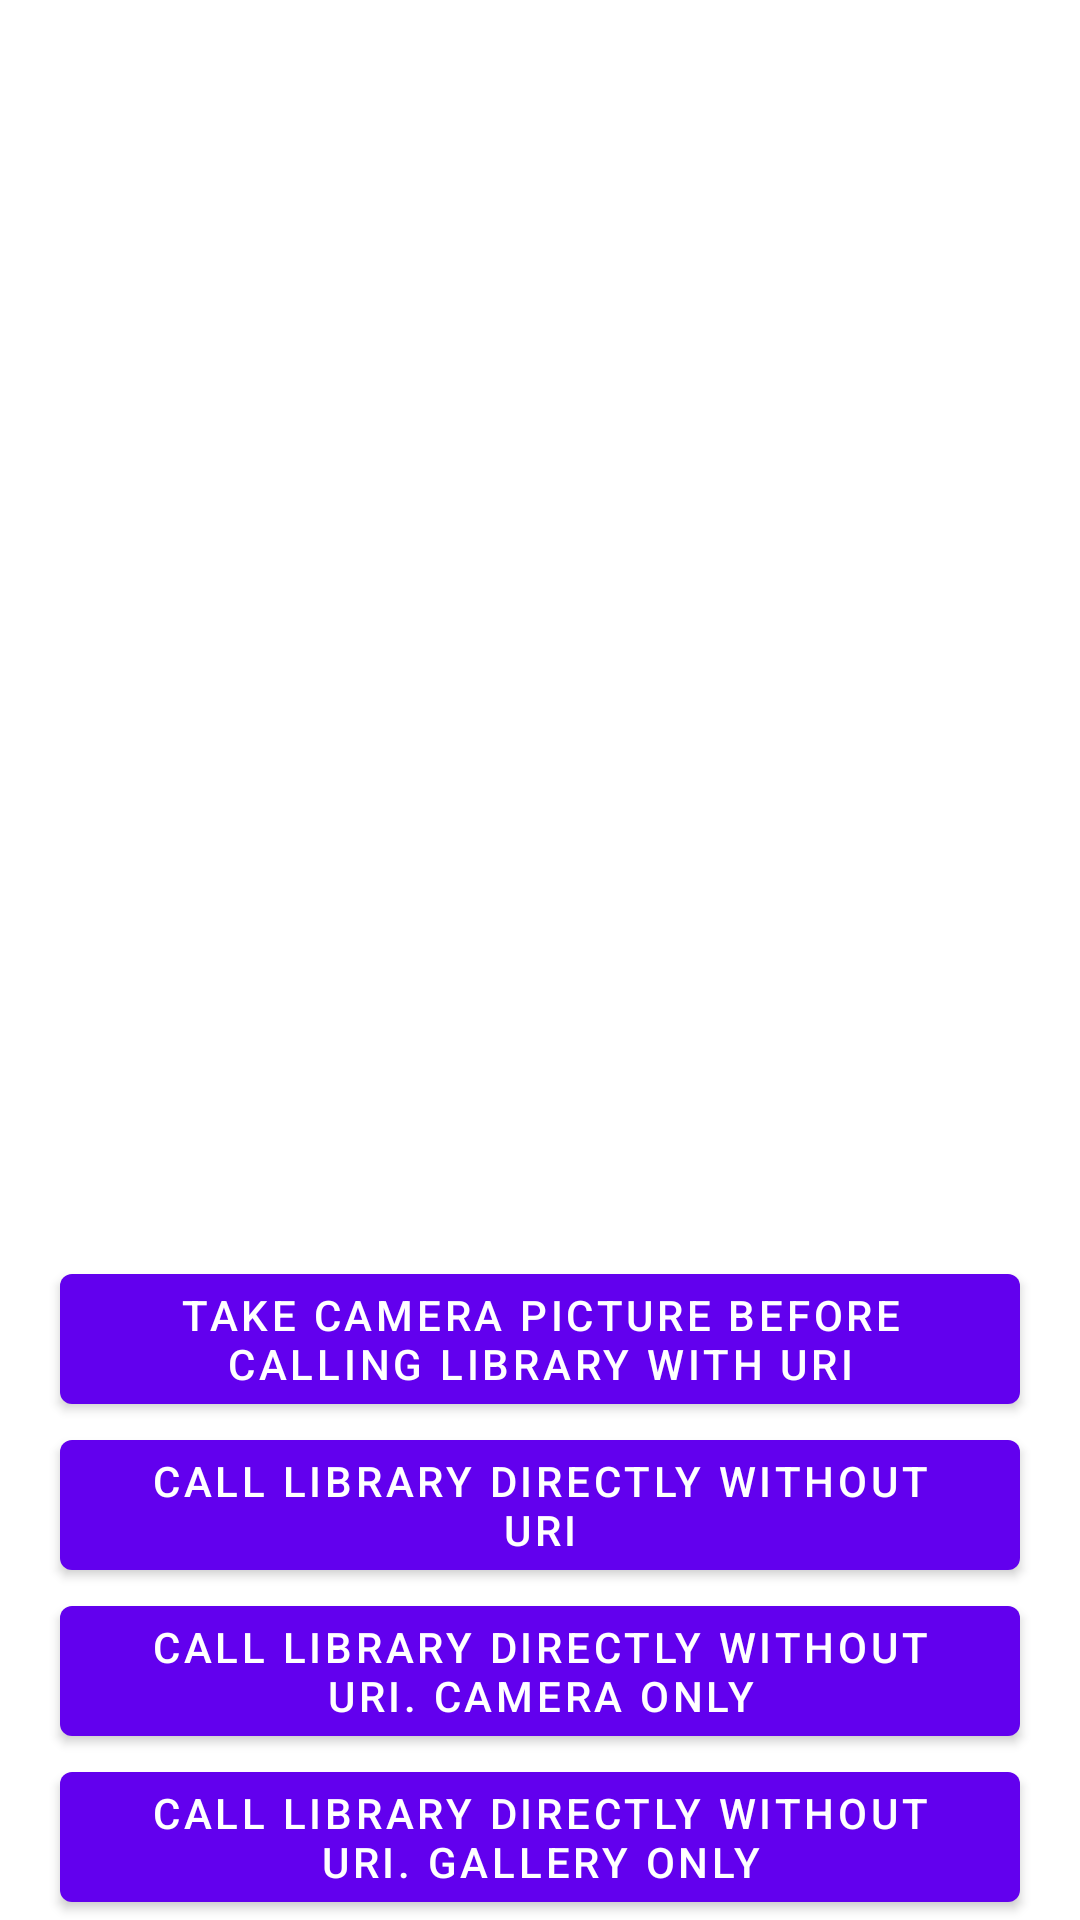

Produce the Android XML layout that renders to this screen, including the resource entries it uses.
<!-- AndroidManifest.xml: application theme Theme.Croppy -->
<!-- res/layout/fragment_camera.xml -->
<?xml version="1.0" encoding="utf-8"?>
<FrameLayout xmlns:android="http://schemas.android.com/apk/res/android"
    android:layout_width="match_parent"
    android:layout_height="match_parent"
    android:background="?colorOnPrimary"
    android:focusable="true">

    <androidx.constraintlayout.widget.ConstraintLayout xmlns:app="http://schemas.android.com/apk/res-auto"
        android:layout_width="match_parent"
        android:layout_height="match_parent">

        <Button
            android:id="@+id/takePictureBeforeCallLibraryWithUri"
            android:layout_width="wrap_content"
            android:layout_height="wrap_content"
            android:text="@string/takePictureBeforeCallLibraryWithUri_text"
            app:layout_constraintBottom_toTopOf="@id/callLibraryWithoutUri"
            app:layout_constraintEnd_toEndOf="parent"
            app:layout_constraintStart_toStartOf="parent" />

        <Button
            android:id="@+id/callLibraryWithoutUri"
            android:layout_width="wrap_content"
            android:layout_height="wrap_content"
            android:text="@string/callLibraryWithoutUri_text"
            app:layout_constraintBottom_toTopOf="@id/callLibraryWithoutUriCameraOnly"
            app:layout_constraintEnd_toEndOf="parent"
            app:layout_constraintStart_toStartOf="parent" />

        <Button
            android:id="@+id/callLibraryWithoutUriCameraOnly"
            android:layout_width="wrap_content"
            android:layout_height="wrap_content"
            android:text="@string/callLibraryWithoutUriCameraOnly_text"
            app:layout_constraintBottom_toTopOf="@id/callLibraryWithoutUriGalleryOnly"
            app:layout_constraintEnd_toEndOf="parent"
            app:layout_constraintStart_toStartOf="parent" />

        <Button
            android:id="@+id/callLibraryWithoutUriGalleryOnly"
            android:layout_width="wrap_content"
            android:layout_height="wrap_content"
            android:text="@string/callLibraryWithoutUriGalleryOnly_text"
            app:layout_constraintBottom_toBottomOf="parent"
            app:layout_constraintEnd_toEndOf="parent"
            app:layout_constraintStart_toStartOf="parent" />

    </androidx.constraintlayout.widget.ConstraintLayout>
</FrameLayout>
<!-- resources referenced by this layout -->
<resources>
  <string name="callLibraryWithoutUriCameraOnly_text">Call library directly without uri. Camera only</string>
  <string name="callLibraryWithoutUriGalleryOnly_text">Call library directly without uri. Gallery only</string>
  <string name="callLibraryWithoutUri_text">Call library directly without uri</string>
  <string name="takePictureBeforeCallLibraryWithUri_text">Take camera picture before calling library with uri</string>
  <style name="Theme.Croppy" parent="Theme.MaterialComponents.DayNight.DarkActionBar">
          
          <item name="colorPrimary">@color/purple_500</item>
          <item name="colorPrimaryVariant">@color/purple_700</item>
          <item name="colorOnPrimary">@color/white</item>
          
          <item name="colorSecondary">@color/teal_200</item>
          <item name="colorSecondaryVariant">@color/teal_700</item>
          <item name="colorOnSecondary">@color/black</item>
          
          <item name="android:statusBarColor" tools:targetApi="l">?attr/colorPrimaryVariant</item>
          
      </style>
  <!-- not gathered from this repository: default colours our renderer supplied (Android Studio template values) -->
  <color name="purple_500">#FF6200EE</color>
  <color name="purple_700">#FF3700B3</color>
  <color name="teal_200">#FF03DAC5</color>
  <color name="teal_700">#FF018786</color>
  <color name="black">#FF000000</color>
  <color name="white">#FFFFFFFF</color>
</resources>
